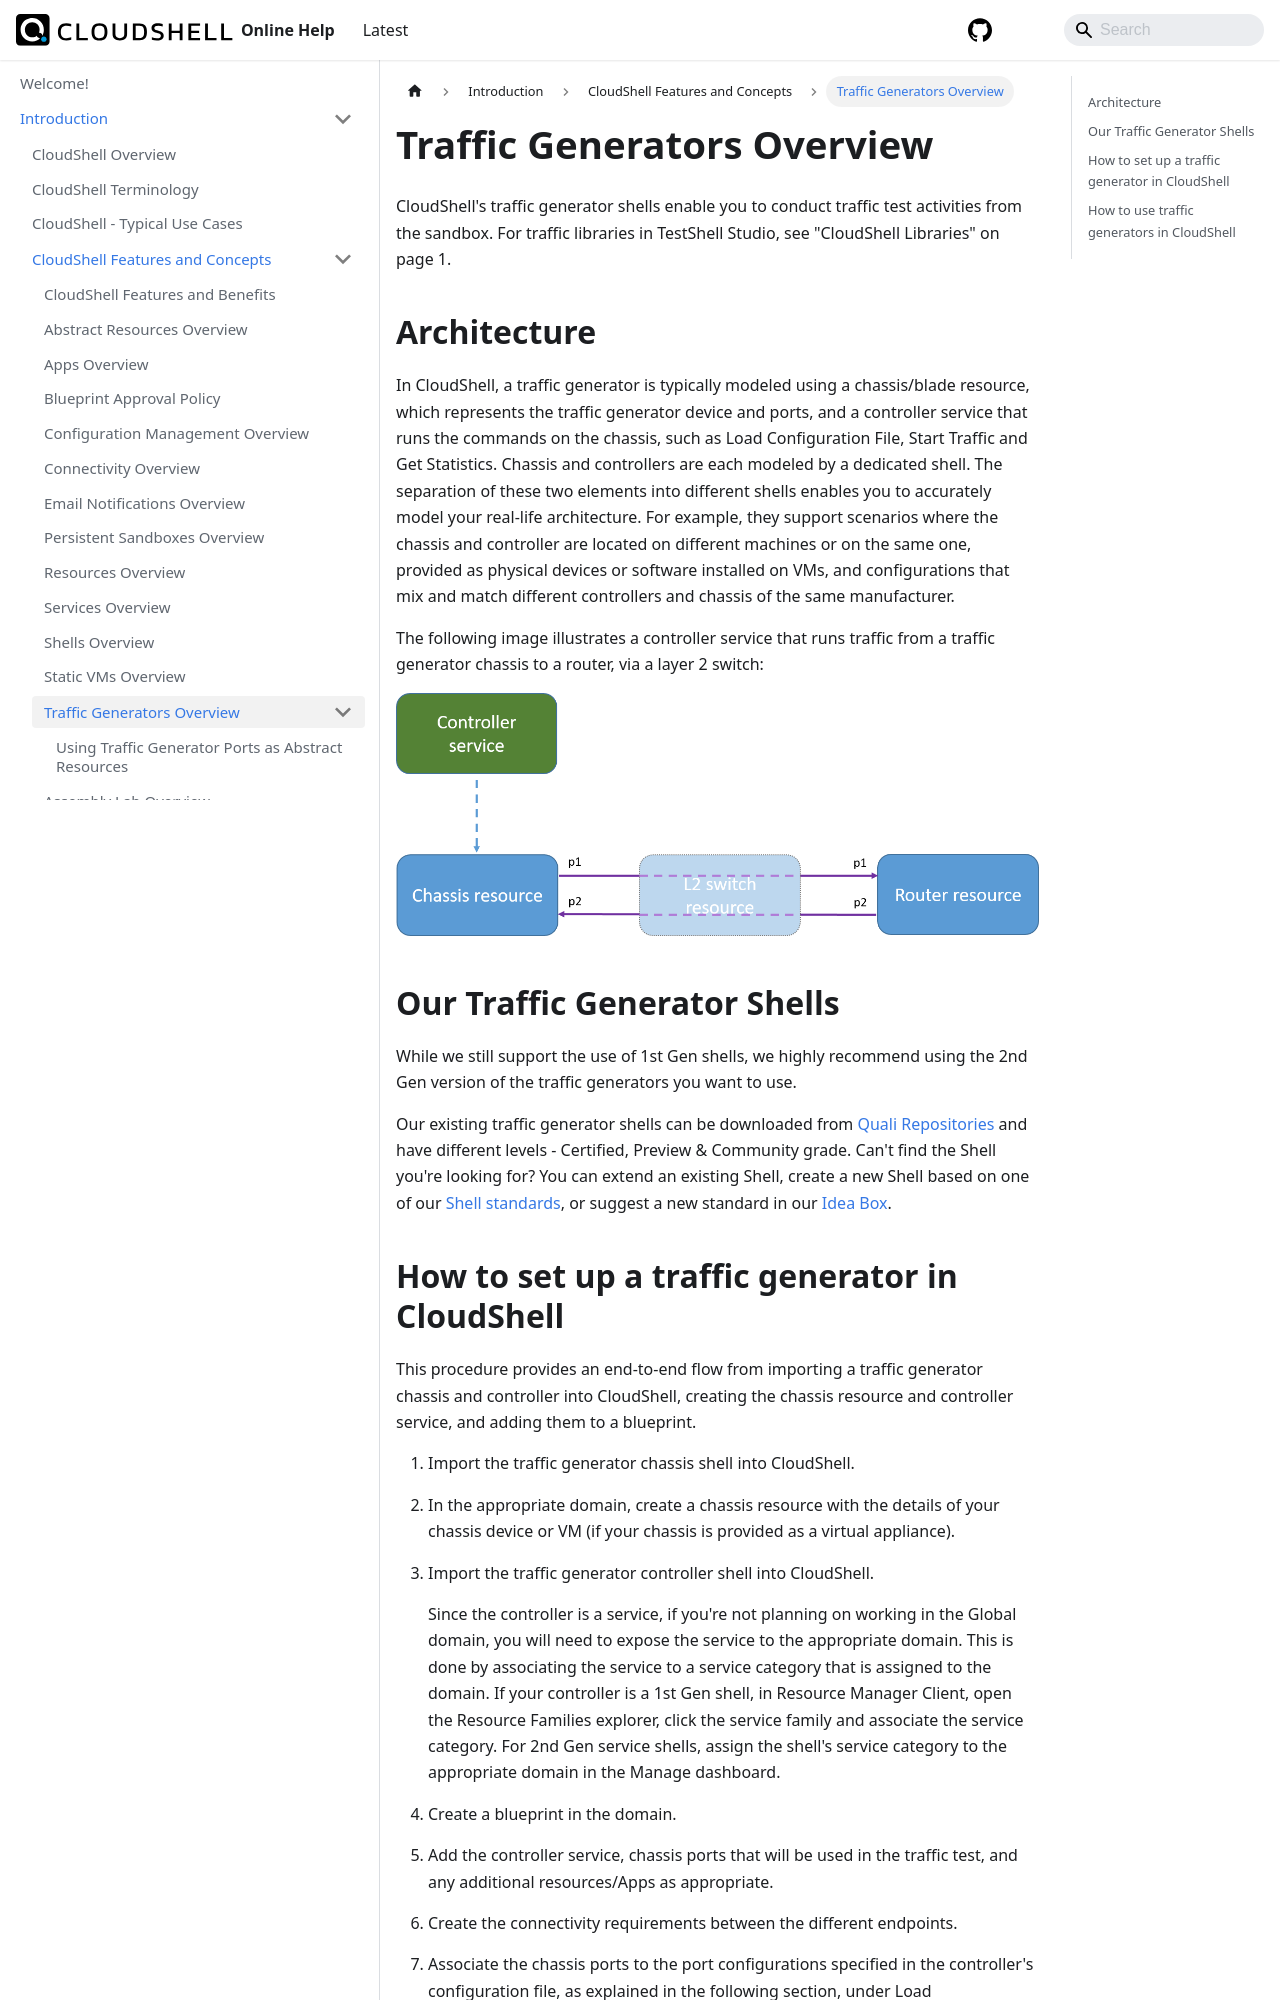

repository: QualiSystems/cloudshell-help · page: intro/features/traffic-gens.html · generator: docusaurus

# Traffic Generators Overview

CloudShell's traffic generator shells enable you to conduct traffic test activities from the sandbox. For traffic libraries in TestShell Studio, see "CloudShell Libraries" on page 1.

## Architecture

In CloudShell, a traffic generator is typically modeled using a chassis/blade resource, which represents the traffic generator device and ports, and a controller service that runs the commands on the chassis, such as Load Configuration File, Start Traffic and Get Statistics. Chassis and controllers are each modeled by a dedicated shell. The separation of these two elements into different shells enables you to accurately model your real-life architecture. For example, they support scenarios where the chassis and controller are located on different machines or on the same one, provided as physical devices or software installed on VMs, and configurations that mix and match different controllers and chassis of the same manufacturer.

The following image illustrates a controller service that runs traffic from a traffic generator chassis to a router, via a layer 2 switch:

![](/Images/CloudShell-Portal/TrafficGeneratorsArchitecture.png)

## Our Traffic Generator Shells

While we still support the use of 1st Gen shells, we highly recommend using the 2nd Gen version of the traffic generators you want to use.

Our existing traffic generator shells can be downloaded from [Quali Repositories](https://github.com/orgs/QualiSystems/repositories) and have different levels - Certified, Preview & Community grade. Can't find the Shell you're looking for? You can extend an existing Shell, create a new Shell based on one of our [Shell standards](https://github.com/orgs/QualiSystems/discussions?discussions_q=label%3AStandard+), or suggest a new standard in our [Idea Box](https://github.com/orgs/QualiSystems/discussions/categories/idea-box).
